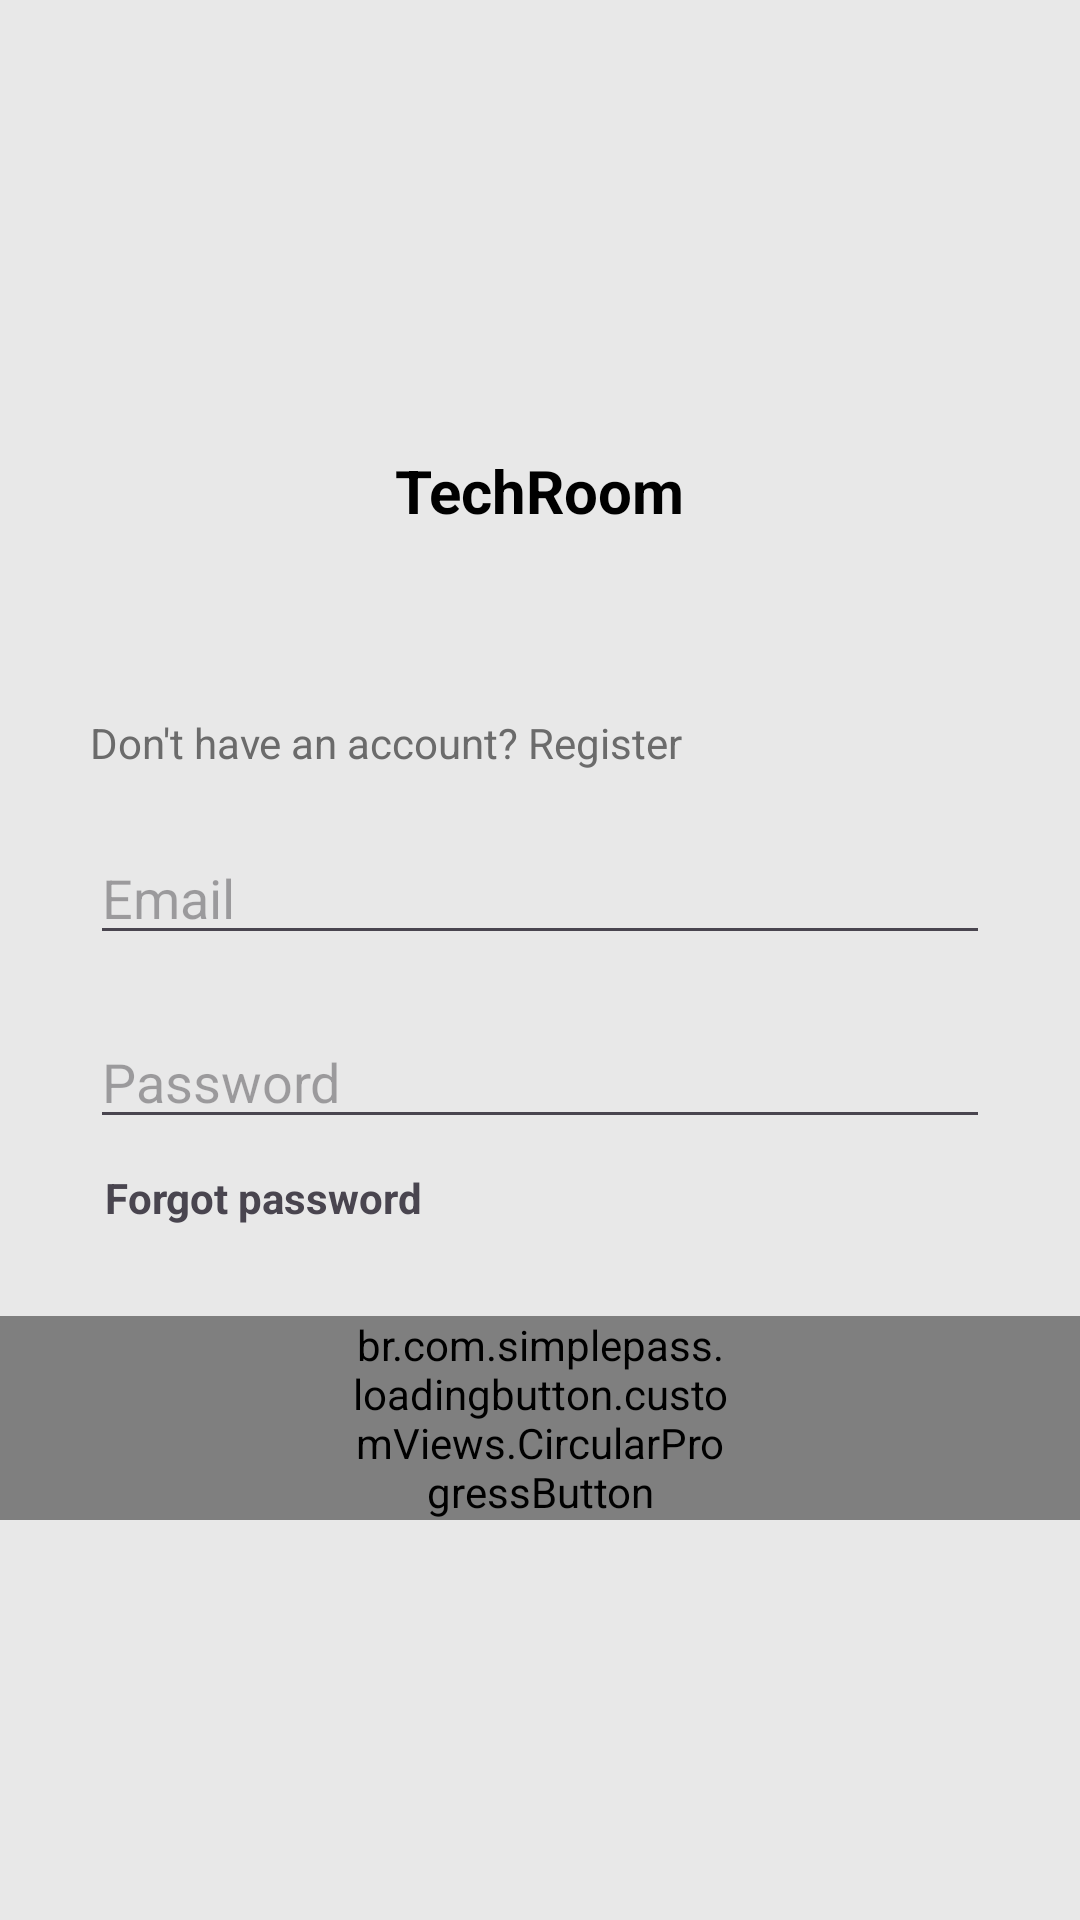

The Android layout XML behind this screen, and the referenced resources:
<!-- AndroidManifest.xml: application theme Theme.ITStepProject -->
<!-- res/layout/fragment_login.xml -->
<?xml version="1.0" encoding="utf-8"?>
<androidx.constraintlayout.widget.ConstraintLayout xmlns:android="http://schemas.android.com/apk/res/android"
    xmlns:app="http://schemas.android.com/apk/res-auto"
    xmlns:tools="http://schemas.android.com/tools"
    android:layout_width="match_parent"
    android:layout_height="match_parent"
    android:background="@color/bg_color">

    <TextView
        android:id="@+id/textView2"
        android:layout_width="wrap_content"
        android:layout_height="wrap_content"
        android:paddingTop="150dp"
        android:text="@string/shopName"
        android:textColor="@color/black"
        android:textSize="20sp"
        android:textStyle="bold"
        app:layout_constraintEnd_toEndOf="parent"
        app:layout_constraintStart_toStartOf="parent" />

    <TextView
        android:id="@+id/tvDontHaveAccount"
        android:layout_width="wrap_content"
        android:layout_height="wrap_content"
        android:paddingBottom="20dp"
        android:text="Don't have an account? Register"
        android:textColor="@color/light_grey"
        app:layout_constraintBottom_toTopOf="@+id/edEmailLogin"
        app:layout_constraintStart_toStartOf="@+id/edEmailLogin" />

    <EditText
        android:id="@+id/edEmailLogin"
        android:layout_width="300dp"
        android:layout_height="wrap_content"
        android:layout_marginTop="100dp"
        android:hint="Email"
        app:layout_constraintEnd_toEndOf="parent"
        app:layout_constraintStart_toStartOf="parent"
        app:layout_constraintTop_toBottomOf="@+id/textView2" />


    <EditText
        android:id="@+id/edPasswordLogin"
        android:layout_width="300dp"
        android:layout_height="wrap_content"
        android:layout_marginTop="20dp"
        android:hint="Password"
        android:inputType="textPassword"
        app:layout_constraintEnd_toEndOf="parent"
        app:layout_constraintStart_toStartOf="parent"
        app:layout_constraintTop_toBottomOf="@+id/edEmailLogin" />

    <TextView
        android:id="@+id/tvForgotPasswordLogin"
        android:layout_width="wrap_content"
        android:layout_height="wrap_content"
        android:paddingLeft="5dp"
        android:paddingTop="10dp"
        android:text="Forgot password"
        android:textStyle="bold"
        app:layout_constraintStart_toStartOf="@+id/edPasswordLogin"
        app:layout_constraintTop_toBottomOf="@+id/edPasswordLogin" />

    <br.com.simplepass.loadingbutton.customViews.CircularProgressButton
        android:id="@+id/buttonLoginLogin"
        android:layout_width="wrap_content"
        android:layout_height="wrap_content"
        android:layout_marginTop="30dp"
        android:paddingHorizontal="20mm"
        android:text="Login"
        style="@style/blueButton"
        app:spinning_bar_color="@color/white"
        app:layout_constraintEnd_toEndOf="parent"
        app:layout_constraintStart_toStartOf="parent"
        app:layout_constraintTop_toBottomOf="@+id/tvForgotPasswordLogin" />



</androidx.constraintlayout.widget.ConstraintLayout>
<!-- resources referenced by this layout -->
<resources>
  <color name="bg_color">#e8e8e8</color>
  <color name="black">#FF000000</color>
  <color name="light_grey">#6b6b6b</color>
  <color name="white">#FFFFFFFF</color>
  <string name="shopName">TechRoom</string>
  <style name="blueButton">
          <item name="android:background">@drawable/blue_background</item>
          <item name="android:textColor">@color/white</item>
          <item name="android:textAllCaps">false</item>
      </style>
  <style name="Theme.ITStepProject" parent="Base.Theme.ITStepProject" />
  <!-- drawable blue_background (drawable) -->
  <shape android:shape="rectangle" xmlns:android="http://schemas.android.com/apk/res/android">
      <solid android:color="@color/blue"/>
      <corners android:radius="@dimen/buttonCorners"/>
  </shape>
  <style name="Base.Theme.ITStepProject" parent="Theme.Material3.DayNight.NoActionBar">
          
          
      </style>
  <color name="blue">#2b60ff</color>
</resources>
